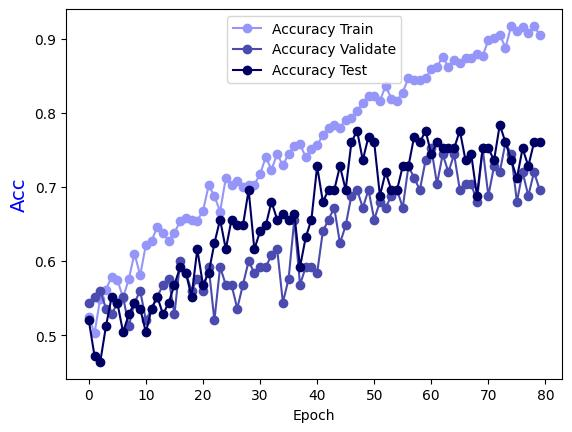

Source data for this figure (header and first rows):
Epoch, Accuracy Train, Accuracy Validate, Accuracy Test
0.0, 0.5242, 0.544, 0.52
1.0, 0.503, 0.552, 0.472
2.0, 0.5495, 0.56, 0.464
3.0, 0.5616, 0.536, 0.512
4.0, 0.5788, 0.528, 0.552
5.0, 0.5747, 0.544, 0.544
6.0, 0.5505, 0.552, 0.504
7.0, 0.5758, 0.512, 0.528
8.0, 0.6101, 0.544, 0.544
9.0, 0.5808, 0.56, 0.536
10.0, 0.6222, 0.52, 0.504
11.0, 0.6273, 0.536, 0.536
12.0, 0.6465, 0.552, 0.552
13.0, 0.6374, 0.568, 0.528
14.0, 0.6273, 0.576, 0.544
15.0, 0.6384, 0.528, 0.568
16.0, 0.6535, 0.6, 0.592
17.0, 0.6576, 0.584, 0.584
18.0, 0.6556, 0.56, 0.552
19.0, 0.6545, 0.576, 0.616
20.0, 0.6677, 0.56, 0.568
21.0, 0.702, 0.592, 0.584
22.0, 0.6879, 0.52, 0.624
23.0, 0.6667, 0.592, 0.656
24.0, 0.7121, 0.568, 0.616
25.0, 0.703, 0.568, 0.656
26.0, 0.7081, 0.536, 0.648
27.0, 0.7, 0.568, 0.648
28.0, 0.703, 0.6, 0.696
29.0, 0.703, 0.584, 0.616
30.0, 0.7172, 0.592, 0.64
31.0, 0.7404, 0.592, 0.648
32.0, 0.7232, 0.608, 0.68
33.0, 0.7444, 0.616, 0.656
34.0, 0.7293, 0.544, 0.664
35.0, 0.7444, 0.576, 0.656
36.0, 0.7556, 0.656, 0.664
37.0, 0.7576, 0.568, 0.592
38.0, 0.7404, 0.592, 0.632
39.0, 0.7505, 0.592, 0.656
40.0, 0.7566, 0.584, 0.728
41.0, 0.7697, 0.64, 0.68
42.0, 0.7798, 0.656, 0.696
43.0, 0.7838, 0.672, 0.696
44.0, 0.7798, 0.624, 0.728
45.0, 0.7909, 0.648, 0.696
46.0, 0.7929, 0.688, 0.76
47.0, 0.803, 0.696, 0.776
48.0, 0.8131, 0.672, 0.736
49.0, 0.8232, 0.696, 0.768
50.0, 0.8232, 0.656, 0.76
51.0, 0.8162, 0.68, 0.688
52.0, 0.8364, 0.672, 0.72
53.0, 0.8192, 0.688, 0.696
54.0, 0.8162, 0.696, 0.696
55.0, 0.8273, 0.672, 0.728
56.0, 0.8475, 0.728, 0.728
57.0, 0.8444, 0.712, 0.768
58.0, 0.8444, 0.696, 0.76
59.0, 0.8465, 0.736, 0.776
... 20 more rows
